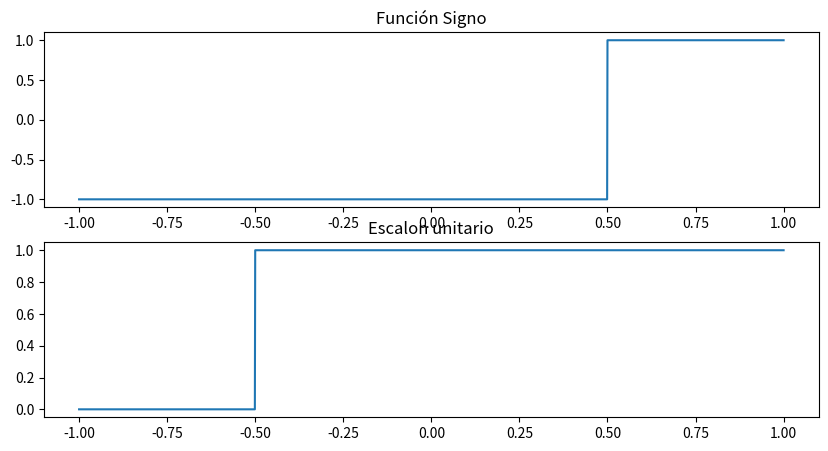

Here is the Python script that generated this plot:
#%%
import numpy as np
from matplotlib import pyplot as plt
# import scipy.signal as signal
#%%
'''
★★☆☆☆ - 2.01) Para el signo y el escalón, que son funciones que solo toman valores de 0, y -1, es posible construirlas haciendo uso de las funciones `zeros` y `ones` para crear los valores de 'y', y usando la funcion 'concatenate' de NumPy para unir segmentos. Lea la documentación de esta función y cree un escalón idéntico a los anteriores concatenando un array de unos y un array de ceros. 
'''


def signo(t):
    sign = np.ones(shape=t.__len__(), dtype=np.int8)
    sign[t==0] = 0
    sign[t<0] = -1
    return sign

def unitary_step(t):
    zeros = np.zeros(shape=t.__len__())
    ones = np.ones(shape=t.__len__())
    ones[t<0] = 0
    u_step = zeros + ones
    return u_step

T = 0.001
t = np.arange(-1, 1+T, T)

fig, axs = plt.subplots(2, 1, figsize=(10,5))
axs[0].plot(t, signo(t-0.5))
axs[0].set_title('Función Signo')
axs[1].plot(t, unitary_step(t+0.5))
axs[1].set_title('Escalon unitario')
plt.show()
# %%
